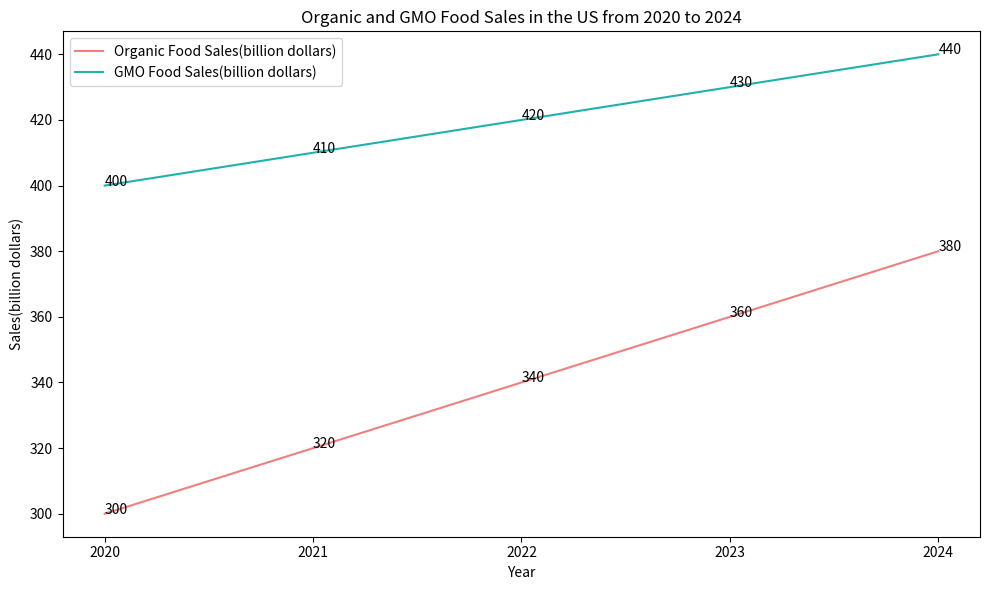

Generate this figure with matplotlib: (Note: this script raises an exception after producing the figure.)


import matplotlib.pyplot as plt
import numpy as np

# Set the figure size
plt.figure(figsize=(10,6))

# Get the data
data = np.array([[2020, 300, 400],
                [2021, 320, 410],
                [2022, 340, 420],
                [2023, 360, 430],
                [2024, 380, 440]])

# Get the x and y values
x = data[:, 0]
y1 = data[:, 1]
y2 = data[:, 2]

# Add a subplot
ax = plt.subplot()

# Plot the line chart
ax.plot(x, y1, label="Organic Food Sales(billion dollars)", color="#f08080")
ax.plot(x, y2, label="GMO Food Sales(billion dollars)", color="#20b2aa")

# Set the title
ax.set_title("Organic and GMO Food Sales in the US from 2020 to 2024")

# Set the x ticks 
ax.set_xticks(x)

# Set the legend
ax.legend(loc="best")

# Set the labels
ax.set_xlabel("Year")
ax.set_ylabel("Sales(billion dollars)")

# Annotate
for i,j in zip(x,y1):
    ax.annotate(str(j),xy=(i,j))
for i,j in zip(x,y2):
    ax.annotate(str(j),xy=(i,j))

# Adjust the layout
plt.tight_layout()

# Save the figure
plt.savefig("line chart/png/201.png")

# Clear the current image state
plt.clf()
